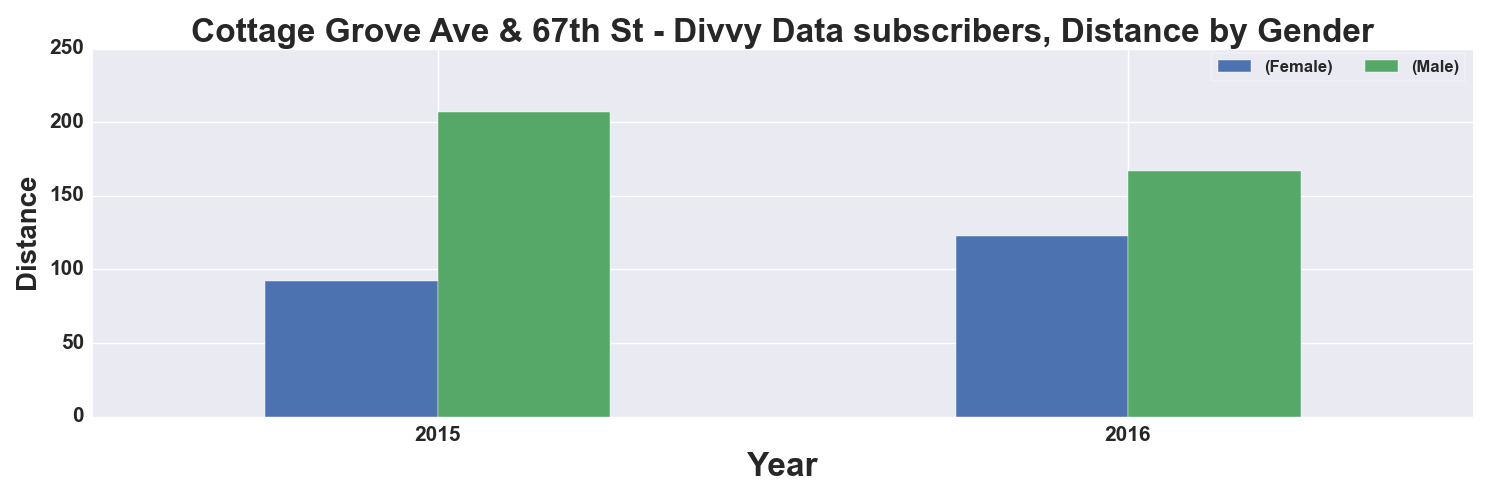

The data file committed next to this chart (first rows):
, START TIME YEAR, DISTANCE_Miles, DISTANCE_Miles
GENDER, , Female, Male
0, 2015, 92.0, 207.0
1, 2016, 123.0, 167.0
